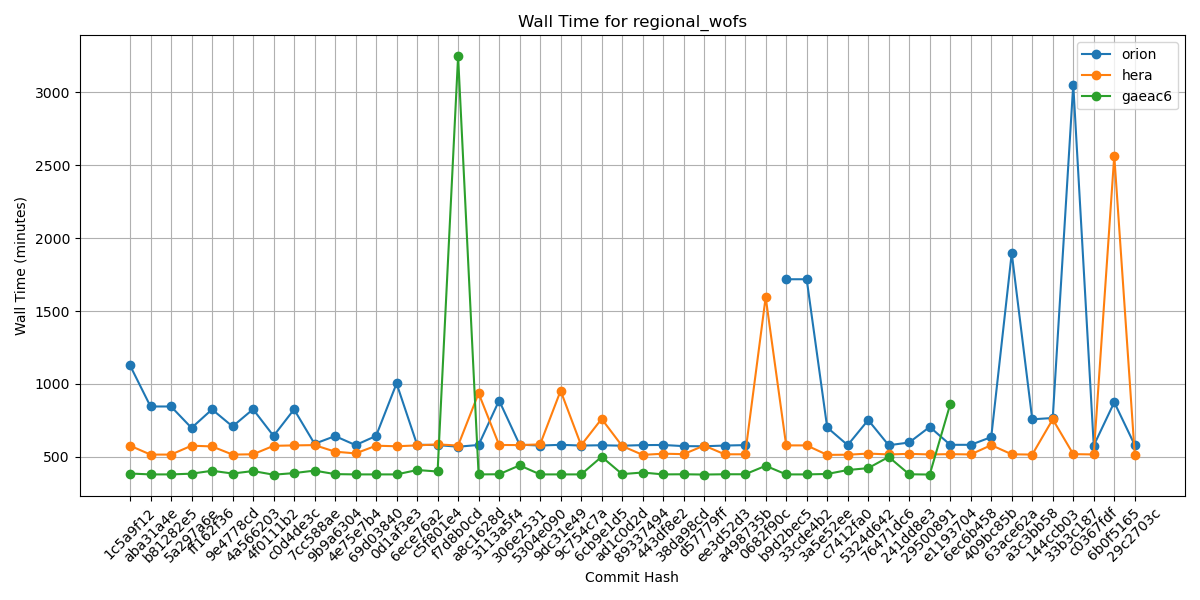

Values plotted in this chart, from the file beside it:
Hash, orion, hera, gaeac6
1c5a9f12, 1127, 576, 385
aba31a4e, 845, 515, 379
b81282e5, 845, 515, 379
5a297a6e, 698, 576, 384
ff162f36, 825, 571, 404
9e4778cd, 708, 515, 385
4a566203, 826, 517, 402
4f0111b2, 643, 575, 377
c0d4de3c, 825, 578, 388
7cc588ae, 589, 580, 405
9b9a6304, 642, 535, 381
4e75e7b4, 580, 523, 379
69d03840, 643, 576, 379
0d1af3e3, 1003, 572, 379
6ece76a2, 583, 578, 409
c5f801e4, 580, 585, 399
f7d8b0cd, 569, 577, 3248
a8c1628d, 581, 936, 379
3113a5f4, 886, 581, 380
306e2531, 583, 580, 441
5304e090, 577, 585, 379
9dc31e49, 582, 953, 379
9c754c7a, 577, 579, 379
6cb9e1d5, 579, 760, 500
ad1c0d2d, 576, 574, 381
89337494, 580, 513, 392
443df8e2, 581, 521, 379
38da98cd, 573, 518, 380
d57779ff, 572, 577, 378
ee3d52d3, 577, 517, 380
a498735b, 580, 517, 380
0682f90c, , 1595, 438
b9d2bec5, 1718, 578, 379
33cde4b2, 1718, 578, 379
3a5e52ee, 701, 513, 382
c7412fa0, 580, 514, 409
5324d642, 752, 522, 422
76471dc6, 579, 516, 499
241dd8e3, 598, 520, 380
29500891, 705, 516, 378
e1193704, 582, 518, 860
6ec6b458, 582, 516, 
409bc85b, 635, 580, 
63ace62a, 1897, 517, 
a3c3bb58, 757, 515, 
144ccb03, 766, 757, 
33b3c187, 3054, 518, 
c0367fdf, 577, 516, 
6b0f5165, 874, 2566, 
29c2703c, 580, 514, 
